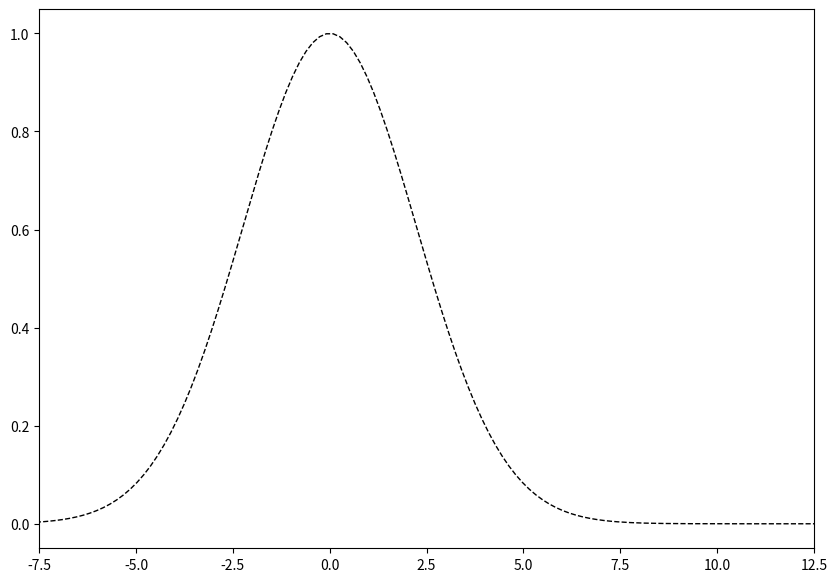

Source code (Python):




import numpy as np
import matplotlib.pyplot as plt

plt.figure(figsize=(10,7))
x = np.linspace(-13,13,150)
y = np.exp(-0.1*x**2)
plt.plot(x,y,'--k', lw=1)
plt.xlim([-7.5,12.5])
plt.show()